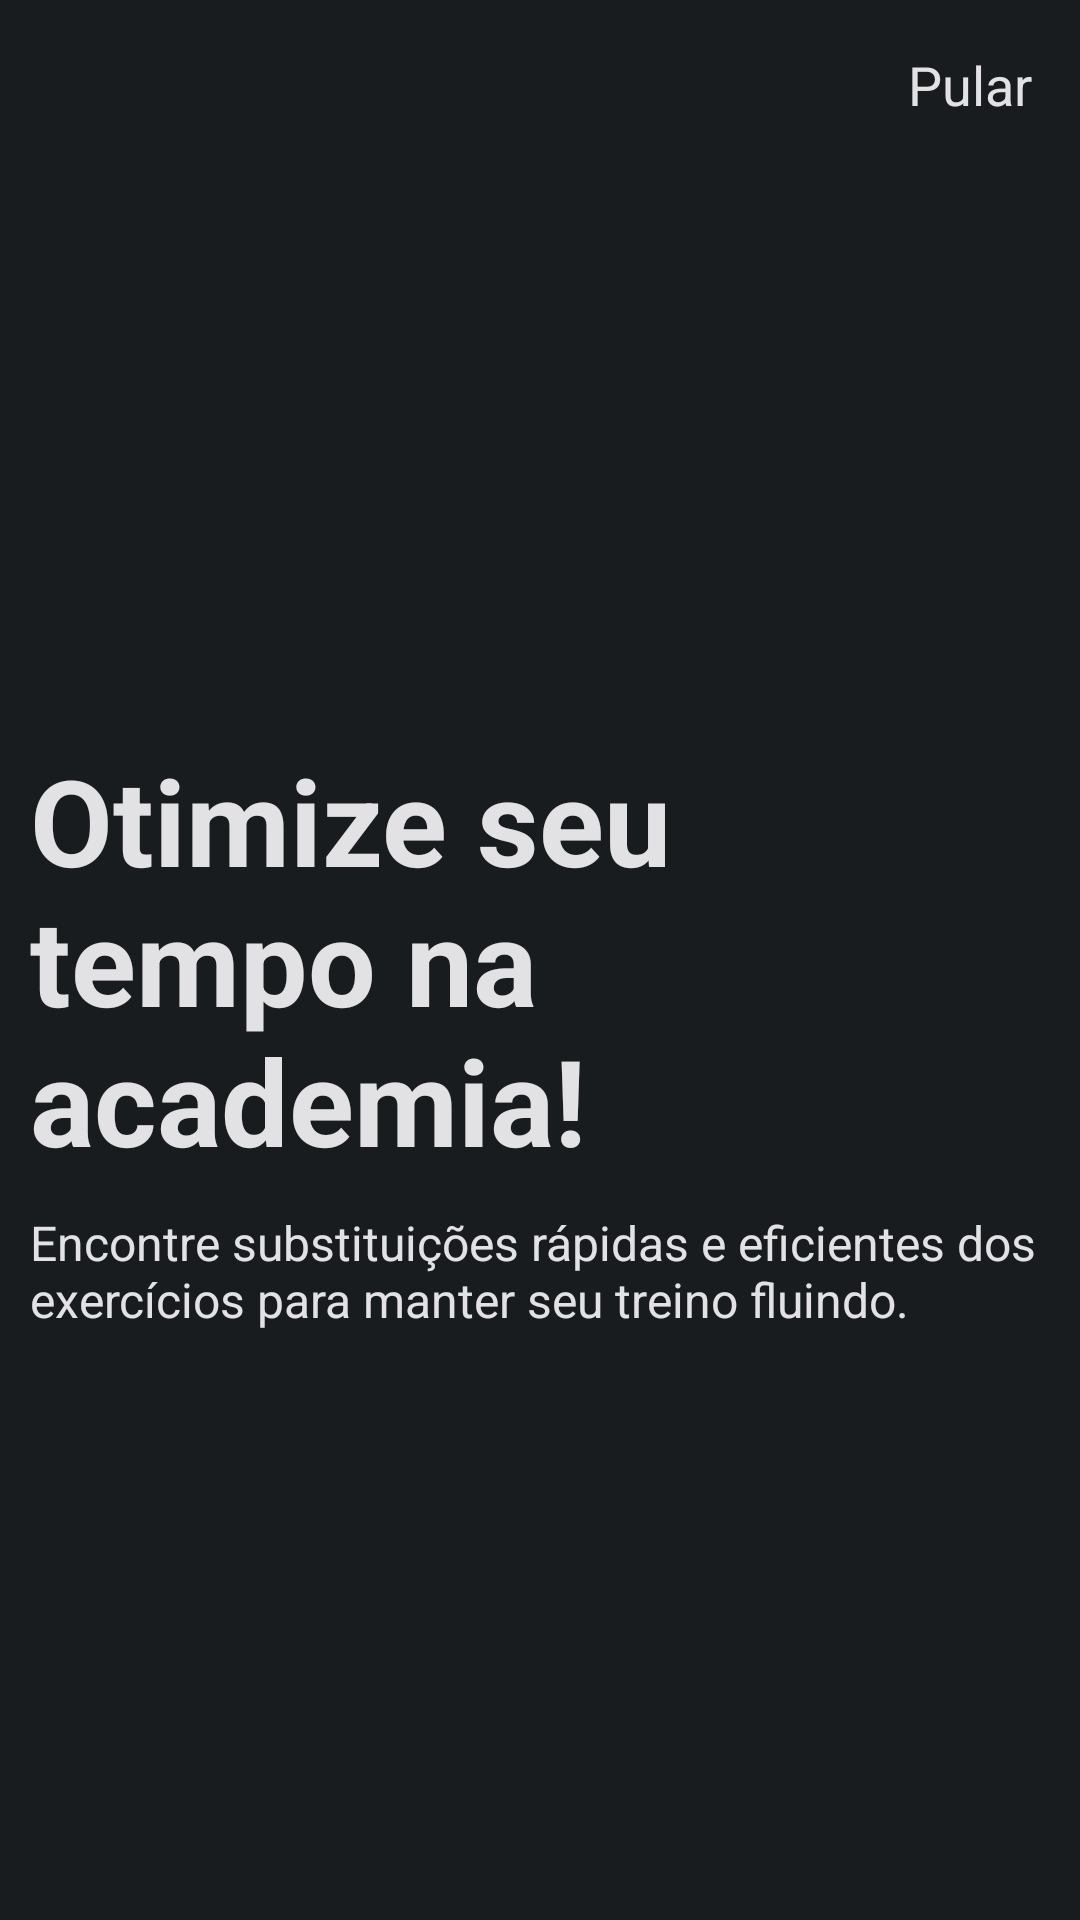

Reconstruct the res/layout file that produces this screen, plus the resources it refers to.
<!-- AndroidManifest.xml: application theme Theme.NaoReveze -->
<!-- res/layout/fragment_first_on_boarding.xml -->
<?xml version="1.0" encoding="utf-8"?>
<androidx.constraintlayout.widget.ConstraintLayout xmlns:android="http://schemas.android.com/apk/res/android"
    xmlns:app="http://schemas.android.com/apk/res-auto"
    xmlns:tools="http://schemas.android.com/tools"
    android:background="@color/background_app"
    android:layout_width="match_parent"

    android:layout_height="match_parent"
    tools:context=".ui.fragments.onboarding.screenfragments.FirstOnBoarding">

    <ImageView
        android:id="@+id/imageView_background_screen1"
        android:layout_width="match_parent"
        android:layout_height="match_parent" />



    <TextView
        android:id="@+id/textView_pular"
        android:padding="16dp"
        android:textSize="18sp"
        app:layout_constraintTop_toTopOf="parent"
        app:layout_constraintEnd_toEndOf="parent"
        android:layout_width="wrap_content"
        android:text="@string/text_pular"
        android:textColor="@color/app_color_white"
        android:layout_height="wrap_content"/>

    <TextView
        android:id="@+id/tvTitle"
        android:layout_width="250dp"
        android:layout_height="wrap_content"
        android:layout_marginStart="10dp"
        android:layout_marginEnd="16dp"
        android:text="@string/titulo_onboard_1"
        android:textColor="@color/app_color_white"
        android:textSize="40sp"
        android:textStyle="bold"
        app:layout_constraintBottom_toBottomOf="parent"
        app:layout_constraintStart_toStartOf="parent"
        app:layout_constraintTop_toTopOf="parent" />


    <TextView
        android:id="@+id/tvDescription"
        android:layout_width="350dp"
        android:layout_height="wrap_content"
        android:layout_marginStart="10dp"
        android:layout_marginTop="10dp"
        android:layout_marginEnd="16dp"
        android:text="@string/descrip_Onboard_1"
        android:textColor="@color/app_color_white"
        android:textSize="16sp"
        app:layout_constraintStart_toStartOf="parent"
        app:layout_constraintTop_toBottomOf="@id/tvTitle" />

    <ImageView
        app:layout_constraintTop_toTopOf="parent"
        android:src="@drawable/icon_next"
        app:tint="@color/app_color_white"
        android:id="@+id/image_next"
        android:layout_width="40dp"
        android:layout_height="40dp"
        app:layout_constraintBottom_toBottomOf="parent"
        app:layout_constraintEnd_toEndOf="parent" />


</androidx.constraintlayout.widget.ConstraintLayout>
<!-- resources referenced by this layout -->
<resources>
  <color name="app_color_white">#E2E2E5</color>
  <color name="background_app">#191C1E</color>
  <string name="descrip_Onboard_1">Encontre substituições rápidas e eficientes dos exercícios para manter seu treino fluindo.</string>
  <string name="text_pular">Pular</string>
  <string name="titulo_onboard_1">Otimize seu tempo na academia!</string>
  <style name="Theme.NaoReveze" parent="Base.Theme.NaoReveze" />
  <color name="md_theme_dark_background">#191C1E</color>
  <color name="md_theme_light_onPrimary">#FFFFFF</color>
  <color name="md_theme_light_primaryContainer">#C8E6FF</color>
  <color name="md_theme_light_onPrimaryContainer">#001E2F</color>
  <color name="md_theme_light_secondary">#4F606E</color>
  <color name="md_theme_light_onSecondary">#FFFFFF</color>
  <color name="md_theme_light_secondaryContainer">#D3E5F5</color>
  <color name="md_theme_light_onSecondaryContainer">#0B1D29</color>
  <color name="md_theme_light_tertiary">#63597C</color>
  <color name="md_theme_light_onTertiary">#FFFFFF</color>
  <color name="md_theme_light_tertiaryContainer">#E9DDFF</color>
  <color name="md_theme_light_onTertiaryContainer">#1F1635</color>
  <color name="md_theme_light_error">#BA1A1A</color>
  <color name="md_theme_light_errorContainer">#FFDAD6</color>
  <color name="md_theme_light_onError">#FFFFFF</color>
  <color name="md_theme_light_onErrorContainer">#410002</color>
  <color name="md_theme_light_background">#FCFCFF</color>
  <color name="md_theme_light_onBackground">#191C1E</color>
  <color name="md_theme_light_surface">#FCFCFF</color>
  <color name="md_theme_light_onSurface">#191C1E</color>
  <color name="md_theme_light_surfaceVariant">#DDE3EA</color>
  <color name="md_theme_light_onSurfaceVariant">#41484D</color>
  <color name="md_theme_light_outline">#71787E</color>
  <color name="md_theme_light_inverseOnSurface">#F0F0F3</color>
  <color name="md_theme_light_inverseSurface">#2E3133</color>
  <color name="md_theme_light_inversePrimary">#88CEFF</color>
</resources>
